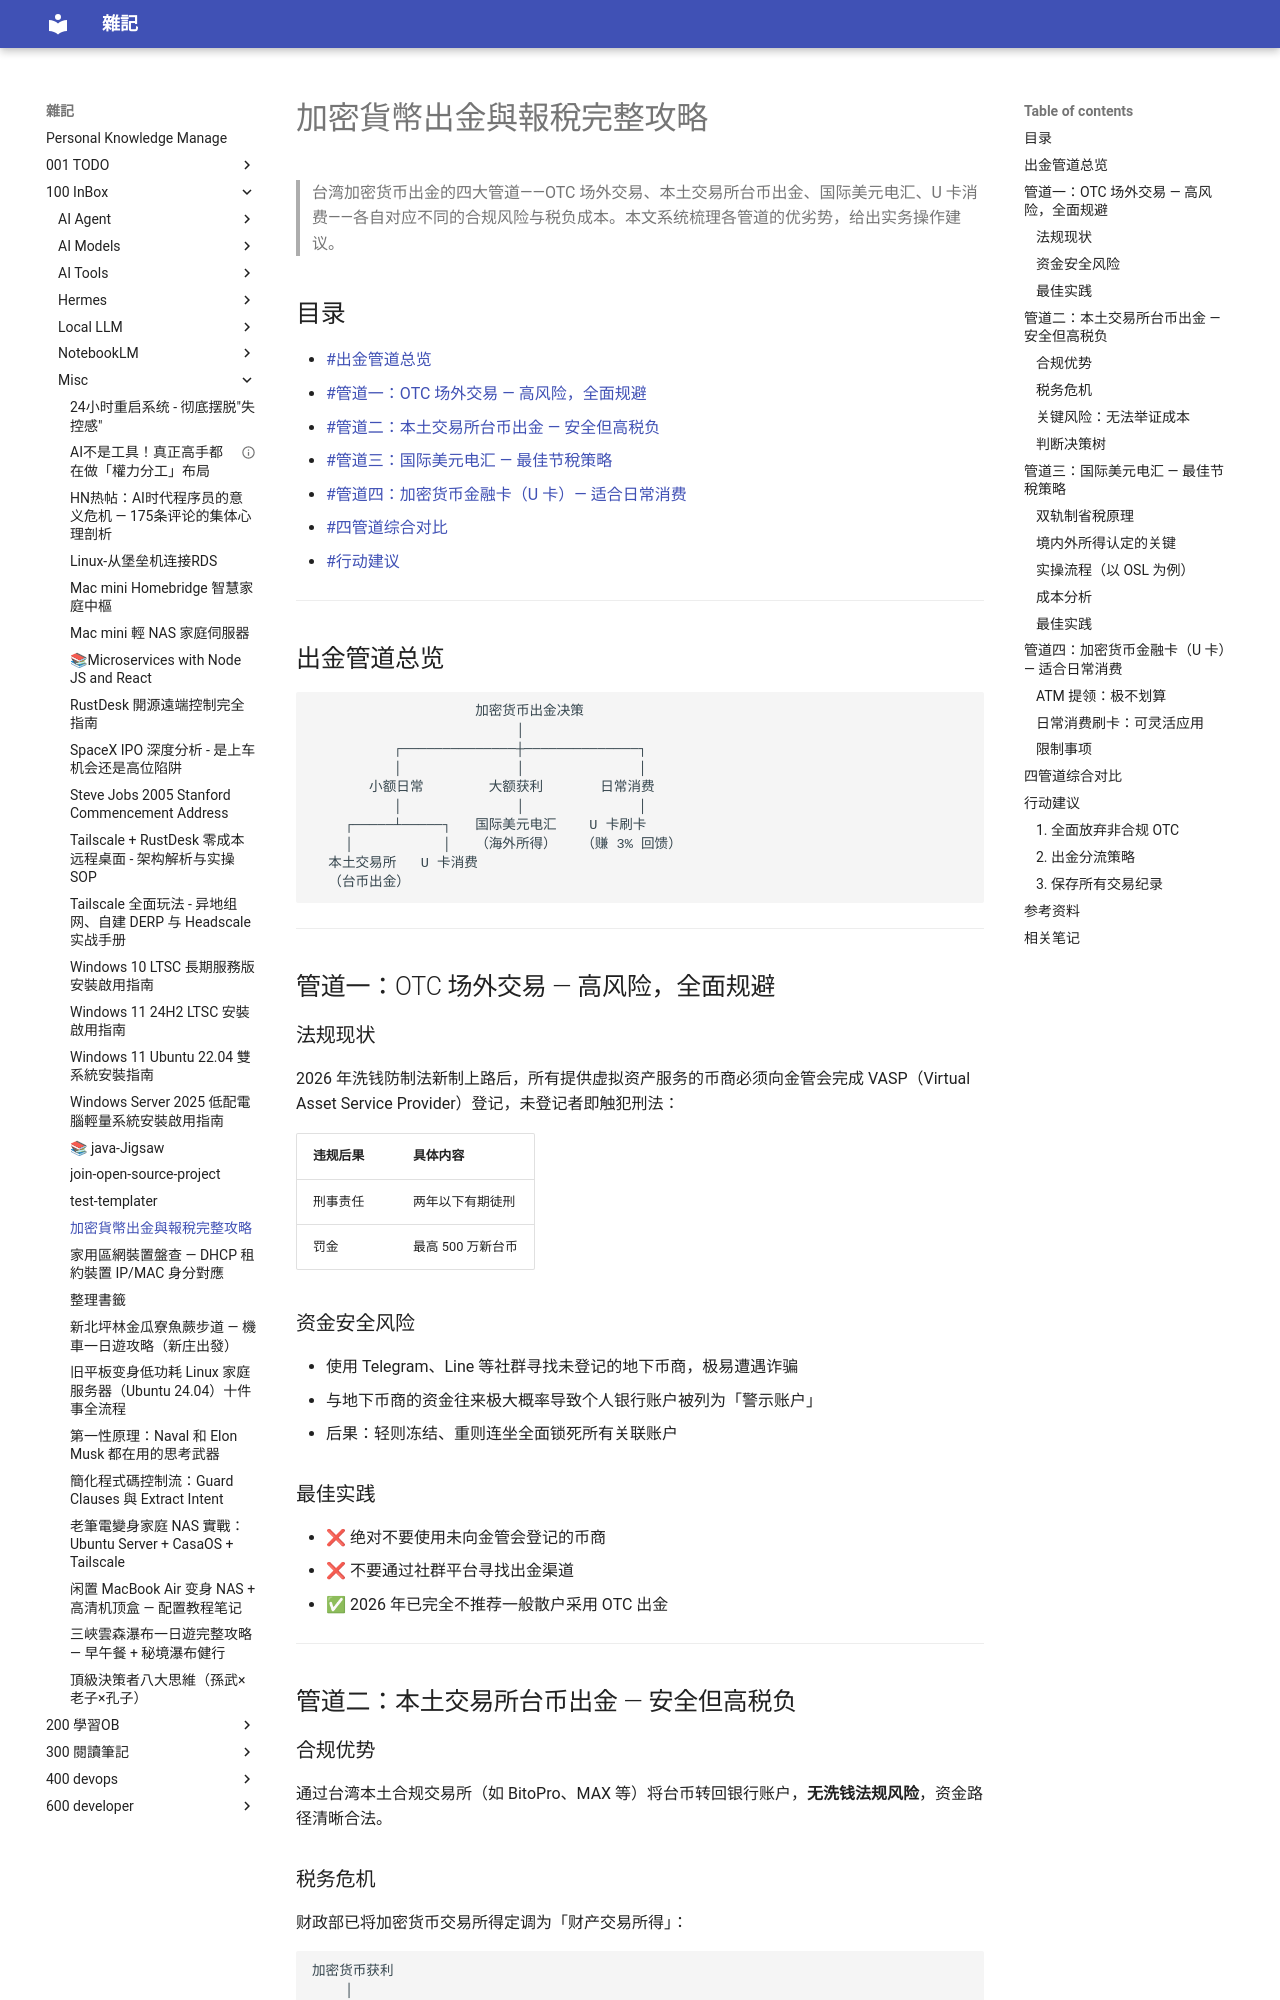

repository: yudady/yudady.github.io · page: 100-InBox/misc/加密貨幣出金與報稅攻略/index.html · generator: mkdocs

---
title: 加密貨幣出金與報稅完整攻略
tags:
  - crypto
  - tax
  - status/active
  - type/doc
source:
  - "https://www.youtube.com/watch?v=EAY5rzhRJWU"
author: 腦哥 Chill塊鏈
created: 2026-07-04
updated: 2026-07-04
description: 台湾加密货币出金管道对比与报稅策略，涵盖 OTC 风险、本土交易所课稅、国际美元电汇节稅、U卡消费等四种出金方式的合规分析与实务操作建议。
level: beginner
stars: 4
---

# 加密貨幣出金與報稅完整攻略

> 台湾加密货币出金的四大管道——OTC 场外交易、本土交易所台币出金、国际美元电汇、U 卡消费——各自对应不同的合规风险与税负成本。本文系统梳理各管道的优劣势，给出实务操作建议。

## 目录

- [[#出金管道总览]]
- [[#管道一：OTC 场外交易 — 高风险，全面规避]]
- [[#管道二：本土交易所台币出金 — 安全但高税负]]
- [[#管道三：国际美元电汇 — 最佳节稅策略]]
- [[#管道四：加密货币金融卡（U 卡）— 适合日常消费]]
- [[#四管道综合对比]]
- [[#行动建议]]

---

## 出金管道总览

```
                    加密货币出金决策
                         │
          ┌──────────────┼──────────────┐
          │              │              │
       小额日常        大额获利       日常消费
          │              │              │
    ┌─────┴─────┐   国际美元电汇    U 卡刷卡
    │           │   （海外所得）   （赚 3% 回馈）
  本土交易所   U 卡消费
  （台币出金）
```

---

## 管道一：OTC 场外交易 — 高风险，全面规避

### 法规现状

2026 年洗钱防制法新制上路后，所有提供虚拟资产服务的币商必须向金管会完成 VASP（Virtual Asset Service Provider）登记，未登记者即触犯刑法：

| 违规后果 | 具体内容 |
|----------|----------|
| 刑事责任 | 两年以下有期徒刑 |
| 罚金 | 最高 500 万新台币 |

### 资金安全风险

- 使用 Telegram、Line 等社群寻找未登记的地下币商，极易遭遇诈骗
- 与地下币商的资金往来极大概率导致个人银行账户被列为「警示账户」
- 后果：轻则冻结、重则连坐全面锁死所有关联账户

### 最佳实践

- ❌ 绝对不要使用未向金管会登记的币商
- ❌ 不要通过社群平台寻找出金渠道
- ✅ 2026 年已完全不推荐一般散户采用 OTC 出金

---

## 管道二：本土交易所台币出金 — 安全但高税负

### 合规优势

通过台湾本土合规交易所（如 BitoPro、MAX 等）将台币转回银行账户，**无洗钱法规风险**，资金路径清晰合法。
